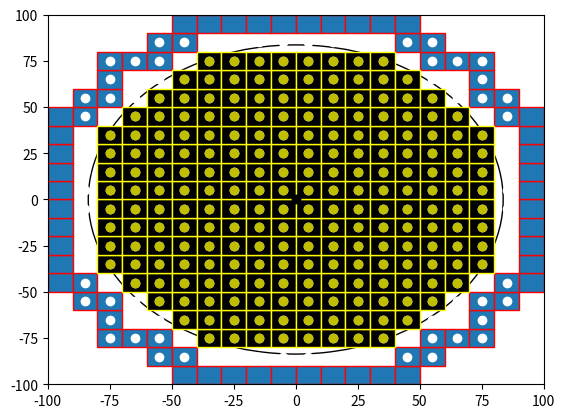

This chart was generated by the following Python code:

import numpy as np
import matplotlib.pyplot as plt
import matplotlib.patches as mpatches


bounding_box_2=np.array([[ -85, -75, -65, -55, -45, -35, -25, -15, -5, 5, 15, 25, 35, 45, 55, 65, 75, 85, -85, -75, -65, -55, -45, -35, -25, -15, -5, 5, 15, 25, 35, 45, 55, 65, 75, 85, -85, -75, -65, -55, -45, -35, -25, -15, -5, 5, 15, 25, 35, 45, 55, 65, 75, 85, -85, -75, -65, -55, -45, -35, -25, -15, -5, 5, 15, 25, 35, 45, 55, 65, 75, 85, -85, -75, -65, -55, -45, -35, -25, -15, -5, 5, 15, 25, 35, 45, 55, 65, 75, 85, -85, -75, -65, -55, -45, -35, -25, -15, -5, 5, 15, 25, 35, 45, 55, 65, 75, 85, -85, -75, -65, -55, -45, -35, -25, -15, -5, 5, 15, 25, 35, 45, 55, 65, 75, 85, -85, -75, -65, -55, -45, -35, -25, -15, -5, 5, 15, 25, 35, 45, 55, 65, 75, 85, -85, -75, -65, -55, -45, -35, -25, -15, -5, 5, 15, 25, 35, 45, 55, 65, 75, 85, -85, -75, -65, -55, -45, -35, -25, -15, -5, 5, 15, 25, 35, 45, 55, 65, 75, 85, -85, -75, -65, -55, -45, -35, -25, -15, -5, 5, 15, 25, 35, 45, 55, 65, 75, 85, -85, -75, -65, -55, -45, -35, -25, -15, -5, 5, 15, 25, 35, 45, 55, 65, 75, 85, -85, -75, -65, -55, -45, -35, -25, -15, -5, 5, 15, 25, 35, 45, 55, 65, 75, 85, -85, -75, -65, -55, -45, -35, -25, -15, -5, 5, 15, 25, 35, 45, 55, 65, 75, 85, -85, -75, -65, -55, -45, -35, -25, -15, -5, 5, 15, 25, 35, 45, 55, 65, 75, 85, -85, -75, -65, -55, -45, -35, -25, -15, -5, 5, 15, 25, 35, 45, 55, 65, 75, 85, -85, -75, -65, -55, -45, -35, -25, -15, -5, 5, 15, 25, 35, 45, 55, 65, 75, 85, -85, -75, -65, -55, -45, -35, -25, -15, -5, 5, 15, 25, 35, 45, 55, 65, 75, 85 ],[ -85, -85, -85, -85, -85, -85, -85, -85, -85, -85, -85, -85, -85, -85, -85, -85, -85, -85, -75, -75, -75, -75, -75, -75, -75, -75, -75, -75, -75, -75, -75, -75, -75, -75, -75, -75, -65, -65, -65, -65, -65, -65, -65, -65, -65, -65, -65, -65, -65, -65, -65, -65, -65, -65, -55, -55, -55, -55, -55, -55, -55, -55, -55, -55, -55, -55, -55, -55, -55, -55, -55, -55, -45, -45, -45, -45, -45, -45, -45, -45, -45, -45, -45, -45, -45, -45, -45, -45, -45, -45, -35, -35, -35, -35, -35, -35, -35, -35, -35, -35, -35, -35, -35, -35, -35, -35, -35, -35, -25, -25, -25, -25, -25, -25, -25, -25, -25, -25, -25, -25, -25, -25, -25, -25, -25, -25, -15, -15, -15, -15, -15, -15, -15, -15, -15, -15, -15, -15, -15, -15, -15, -15, -15, -15, -5, -5, -5, -5, -5, -5, -5, -5, -5, -5, -5, -5, -5, -5, -5, -5, -5, -5, 5, 5, 5, 5, 5, 5, 5, 5, 5, 5, 5, 5, 5, 5, 5, 5, 5, 5, 15, 15, 15, 15, 15, 15, 15, 15, 15, 15, 15, 15, 15, 15, 15, 15, 15, 15, 25, 25, 25, 25, 25, 25, 25, 25, 25, 25, 25, 25, 25, 25, 25, 25, 25, 25, 35, 35, 35, 35, 35, 35, 35, 35, 35, 35, 35, 35, 35, 35, 35, 35, 35, 35, 45, 45, 45, 45, 45, 45, 45, 45, 45, 45, 45, 45, 45, 45, 45, 45, 45, 45, 55, 55, 55, 55, 55, 55, 55, 55, 55, 55, 55, 55, 55, 55, 55, 55, 55, 55, 65, 65, 65, 65, 65, 65, 65, 65, 65, 65, 65, 65, 65, 65, 65, 65, 65, 65, 75, 75, 75, 75, 75, 75, 75, 75, 75, 75, 75, 75, 75, 75, 75, 75, 75, 75, 85, 85, 85, 85, 85, 85, 85, 85, 85, 85, 85, 85, 85, 85, 85, 85, 85, 85 ]])

bounding_box_3=np.array([[ -45, -35, -25, -15, -5, 5, 15, 25, 35, 45, -55, -45, 45, 55, -75, -65, -55, 55, 65, 75, -75, 75, -85, -75, 75, 85, -95, -85, 85, 95, -95, 95, -95, 95, -95, 95, -95, 95, -95, 95, -95, 95, -95, 95, -95, 95, -95, -85, 85, 95, -85, -75, 75, 85, -75, 75, -75, -65, -55, 55, 65, 75, -55, -45, 45, 55, -45, -35, -25, -15, -5, 5, 15, 25, 35, 45],[ -95, -95, -95, -95, -95, -95, -95, -95, -95, -95, -85, -85, -85, -85, -75, -75, -75, -75, -75, -75, -65, -65, -55, -55, -55, -55, -45, -45, -45, -45, -35, -35, -25, -25, -15, -15, -5, -5, 5, 5, 15, 15, 25, 25, 35, 35, 45, 45, 45, 45, 55, 55, 55, 55, 65, 65, 75, 75, 75, 75, 75, 75, 85, 85, 85, 85, 95, 95, 95, 95, 95, 95, 95, 95, 95, 95] ])

cell_rep=np.array([[ -35, -25, -15, -5, 5, 15, 25, 35, -45, -35, -25, -15, -5, 5, 15, 25, 35, 45, -55, -45, -35, -25, -15, -5, 5, 15, 25, 35, 45, 55, -65, -55, -45, -35, -25, -15, -5, 5, 15, 25, 35, 45, 55, 65, -75, -65, -55, -45, -35, -25, -15, -5, 5, 15, 25, 35, 45, 55, 65, 75, -75, -65, -55, -45, -35, -25, -15, -5, 5, 15, 25, 35, 45, 55, 65, 75, -75, -65, -55, -45, -35, -25, -15, -5, 5, 15, 25, 35, 45, 55, 65, 75, -75, -65, -55, -45, -35, -25, -15, -5, 5, 15, 25, 35, 45, 55, 65, 75, -75, -65, -55, -45, -35, -25, -15, -5, 5, 15, 25, 35, 45, 55, 65, 75, -75, -65, -55, -45, -35, -25, -15, -5, 5, 15, 25, 35, 45, 55, 65, 75, -75, -65, -55, -45, -35, -25, -15, -5, 5, 15, 25, 35, 45, 55, 65, 75, -75, -65, -55, -45, -35, -25, -15, -5, 5, 15, 25, 35, 45, 55, 65, 75, -65, -55, -45, -35, -25, -15, -5, 5, 15, 25, 35, 45, 55, 65, -55, -45, -35, -25, -15, -5, 5, 15, 25, 35, 45, 55, -45, -35, -25, -15, -5, 5, 15, 25, 35, 45, -35, -25, -15, -5, 5, 15, 25, 35 ],[ -75, -75, -75, -75, -75, -75, -75, -75, -65, -65, -65, -65, -65, -65, -65, -65, -65, -65, -55, -55, -55, -55, -55, -55, -55, -55, -55, -55, -55, -55, -45, -45, -45, -45, -45, -45, -45, -45, -45, -45, -45, -45, -45, -45, -35, -35, -35, -35, -35, -35, -35, -35, -35, -35, -35, -35, -35, -35, -35, -35, -25, -25, -25, -25, -25, -25, -25, -25, -25, -25, -25, -25, -25, -25, -25, -25, -15, -15, -15, -15, -15, -15, -15, -15, -15, -15, -15, -15, -15, -15, -15, -15, -5, -5, -5, -5, -5, -5, -5, -5, -5, -5, -5, -5, -5, -5, -5, -5, 5, 5, 5, 5, 5, 5, 5, 5, 5, 5, 5, 5, 5, 5, 5, 5, 15, 15, 15, 15, 15, 15, 15, 15, 15, 15, 15, 15, 15, 15, 15, 15, 25, 25, 25, 25, 25, 25, 25, 25, 25, 25, 25, 25, 25, 25, 25, 25, 35, 35, 35, 35, 35, 35, 35, 35, 35, 35, 35, 35, 35, 35, 35, 35, 45, 45, 45, 45, 45, 45, 45, 45, 45, 45, 45, 45, 45, 45, 55, 55, 55, 55, 55, 55, 55, 55, 55, 55, 55, 55, 65, 65, 65, 65, 65, 65, 65, 65, 65, 65, 75, 75, 75, 75, 75, 75, 75, 75  ]])
a=np.diag(range(15))
#print(a)
#print(len(bounding_box))
#print(bounding_box.size)
#print(bounding_box.shape)
#print(bounding_box.reshape(2,289))
#plt.matshow(bounding_box.reshape(2,289))
#(nrows, ncols) = bounding_box.shape
#pixel_plot=plt.figure() #make plot
#plt.title("bounding box")
fig,ax=plt.subplots()
plt.plot([ -85, -75, -65, -55, -45, -35, -25, -15, -5, 5, 15, 25, 35, 45, 55, 65, 75, 85, -85, -75, -65, -55, -45, -35, -25, -15, -5, 5, 15, 25, 35, 45, 55, 65, 75, 85, -85, -75, -65, -55, -45, -35, -25, -15, -5, 5, 15, 25, 35, 45, 55, 65, 75, 85, -85, -75, -65, -55, -45, -35, -25, -15, -5, 5, 15, 25, 35, 45, 55, 65, 75, 85, -85, -75, -65, -55, -45, -35, -25, -15, -5, 5, 15, 25, 35, 45, 55, 65, 75, 85, -85, -75, -65, -55, -45, -35, -25, -15, -5, 5, 15, 25, 35, 45, 55, 65, 75, 85, -85, -75, -65, -55, -45, -35, -25, -15, -5, 5, 15, 25, 35, 45, 55, 65, 75, 85, -85, -75, -65, -55, -45, -35, -25, -15, -5, 5, 15, 25, 35, 45, 55, 65, 75, 85, -85, -75, -65, -55, -45, -35, -25, -15, -5, 5, 15, 25, 35, 45, 55, 65, 75, 85, -85, -75, -65, -55, -45, -35, -25, -15, -5, 5, 15, 25, 35, 45, 55, 65, 75, 85, -85, -75, -65, -55, -45, -35, -25, -15, -5, 5, 15, 25, 35, 45, 55, 65, 75, 85, -85, -75, -65, -55, -45, -35, -25, -15, -5, 5, 15, 25, 35, 45, 55, 65, 75, 85, -85, -75, -65, -55, -45, -35, -25, -15, -5, 5, 15, 25, 35, 45, 55, 65, 75, 85, -85, -75, -65, -55, -45, -35, -25, -15, -5, 5, 15, 25, 35, 45, 55, 65, 75, 85, -85, -75, -65, -55, -45, -35, -25, -15, -5, 5, 15, 25, 35, 45, 55, 65, 75, 85, -85, -75, -65, -55, -45, -35, -25, -15, -5, 5, 15, 25, 35, 45, 55, 65, 75, 85, -85, -75, -65, -55, -45, -35, -25, -15, -5, 5, 15, 25, 35, 45, 55, 65, 75, 85, -85, -75, -65, -55, -45, -35, -25, -15, -5, 5, 15, 25, 35, 45, 55, 65, 75, 85 ],[ -85, -85, -85, -85, -85, -85, -85, -85, -85, -85, -85, -85, -85, -85, -85, -85, -85, -85, -75, -75, -75, -75, -75, -75, -75, -75, -75, -75, -75, -75, -75, -75, -75, -75, -75, -75, -65, -65, -65, -65, -65, -65, -65, -65, -65, -65, -65, -65, -65, -65, -65, -65, -65, -65, -55, -55, -55, -55, -55, -55, -55, -55, -55, -55, -55, -55, -55, -55, -55, -55, -55, -55, -45, -45, -45, -45, -45, -45, -45, -45, -45, -45, -45, -45, -45, -45, -45, -45, -45, -45, -35, -35, -35, -35, -35, -35, -35, -35, -35, -35, -35, -35, -35, -35, -35, -35, -35, -35, -25, -25, -25, -25, -25, -25, -25, -25, -25, -25, -25, -25, -25, -25, -25, -25, -25, -25, -15, -15, -15, -15, -15, -15, -15, -15, -15, -15, -15, -15, -15, -15, -15, -15, -15, -15, -5, -5, -5, -5, -5, -5, -5, -5, -5, -5, -5, -5, -5, -5, -5, -5, -5, -5, 5, 5, 5, 5, 5, 5, 5, 5, 5, 5, 5, 5, 5, 5, 5, 5, 5, 5, 15, 15, 15, 15, 15, 15, 15, 15, 15, 15, 15, 15, 15, 15, 15, 15, 15, 15, 25, 25, 25, 25, 25, 25, 25, 25, 25, 25, 25, 25, 25, 25, 25, 25, 25, 25, 35, 35, 35, 35, 35, 35, 35, 35, 35, 35, 35, 35, 35, 35, 35, 35, 35, 35, 45, 45, 45, 45, 45, 45, 45, 45, 45, 45, 45, 45, 45, 45, 45, 45, 45, 45, 55, 55, 55, 55, 55, 55, 55, 55, 55, 55, 55, 55, 55, 55, 55, 55, 55, 55, 65, 65, 65, 65, 65, 65, 65, 65, 65, 65, 65, 65, 65, 65, 65, 65, 65, 65, 75, 75, 75, 75, 75, 75, 75, 75, 75, 75, 75, 75, 75, 75, 75, 75, 75, 75, 85, 85, 85, 85, 85, 85, 85, 85, 85, 85, 85, 85, 85, 85, 85, 85, 85, 85 ], 'wo')
for item in range(bounding_box_3.shape[1]):
    recy=mpatches.Rectangle((bounding_box_3[0][item]-5,bounding_box_3[1][item]-5), 10, 10, ec="red")  
    ax.add_patch(recy) 
    #recy=mpatches.Rectangle((bounding_box_1[item][0]-5,bounding_box_1[item][1]-5), 10, 10, ec="none")
    #ax.add_patch(recy)

circ=mpatches.Circle((0, 0), 83.6505, ec="black", fc="none")
ax.plot([0],[0],'ko')
ax.add_patch(circ)
#ax.plot([ -25, -15, -5, 5, 15, 25, -45, -35, -25, 25, 35, 45, -55, -45, 45, 55, -65, -55, 55, 65, -75, -65, 65, 75, -75, 75, -85, -75, 75, 85, -85, 85, -85, 85, -85, 85, -85, 85, -85, -75, 75, 85, -75, 75, -75, -65, 65, 75, -65, -55, 55, 65, -55, -45, 45, 55, -45, -35, -25, 25, 35, 45, -25, -15, -5, 5, 15, 25 ],[ -85, -85, -85, -85, -85, -85, -75, -75, -75, -75, -75, -75, -65, -65, -65, -65, -55, -55, -55, -55, -45, -45, -45, -45, -35, -35, -25, -25, -25, -25, -15, -15, -5, -5, 5, 5, 15, 15, 25, 25, 25, 25, 35, 35, 45, 45, 45, 45, 55, 55, 55, 55, 65, 65, 65, 65, 75, 75, 75, 75, 75, 75, 85, 85, 85, 85, 85, 85 ],'bo')
#ax.plot([ -25, -15, -5, 5, 15, 25, -45, 45, -55, 55, -65, 65, -75, 75, -85, 85, -85, 85, -85, 85, -85, 85, -85, 85, -85, 85, -75, 75, -65, 65, -55, 55, -45, 45, -25, -15, -5, 5, 15, 25, ],[ -85, -85, -85, -85, -85, -85, -75, -75, -65, -65, -55, -55, -45, -45, -25, -25, -15, -15, -5, -5, 5, 5, 15, 15, 25, 25, 45, 45, 55, 55, 65, 65, 75, 75, 85, 85, 85, 85, 85, 85,  ], 'go' )
ax.plot([ -35, -25, -15, -5, 5, 15, 25, 35, -45, -35, -25, -15, -5, 5, 15, 25, 35, 45, -55, -45, -35, -25, -15, -5, 5, 15, 25, 35, 45, 55, -65, -55, -45, -35, -25, -15, -5, 5, 15, 25, 35, 45, 55, 65, -75, -65, -55, -45, -35, -25, -15, -5, 5, 15, 25, 35, 45, 55, 65, 75, -75, -65, -55, -45, -35, -25, -15, -5, 5, 15, 25, 35, 45, 55, 65, 75, -75, -65, -55, -45, -35, -25, -15, -5, 5, 15, 25, 35, 45, 55, 65, 75, -75, -65, -55, -45, -35, -25, -15, -5, 5, 15, 25, 35, 45, 55, 65, 75, -75, -65, -55, -45, -35, -25, -15, -5, 5, 15, 25, 35, 45, 55, 65, 75, -75, -65, -55, -45, -35, -25, -15, -5, 5, 15, 25, 35, 45, 55, 65, 75, -75, -65, -55, -45, -35, -25, -15, -5, 5, 15, 25, 35, 45, 55, 65, 75, -75, -65, -55, -45, -35, -25, -15, -5, 5, 15, 25, 35, 45, 55, 65, 75, -65, -55, -45, -35, -25, -15, -5, 5, 15, 25, 35, 45, 55, 65, -55, -45, -35, -25, -15, -5, 5, 15, 25, 35, 45, 55, -45, -35, -25, -15, -5, 5, 15, 25, 35, 45, -35, -25, -15, -5, 5, 15, 25, 35 ],[ -75, -75, -75, -75, -75, -75, -75, -75, -65, -65, -65, -65, -65, -65, -65, -65, -65, -65, -55, -55, -55, -55, -55, -55, -55, -55, -55, -55, -55, -55, -45, -45, -45, -45, -45, -45, -45, -45, -45, -45, -45, -45, -45, -45, -35, -35, -35, -35, -35, -35, -35, -35, -35, -35, -35, -35, -35, -35, -35, -35, -25, -25, -25, -25, -25, -25, -25, -25, -25, -25, -25, -25, -25, -25, -25, -25, -15, -15, -15, -15, -15, -15, -15, -15, -15, -15, -15, -15, -15, -15, -15, -15, -5, -5, -5, -5, -5, -5, -5, -5, -5, -5, -5, -5, -5, -5, -5, -5, 5, 5, 5, 5, 5, 5, 5, 5, 5, 5, 5, 5, 5, 5, 5, 5, 15, 15, 15, 15, 15, 15, 15, 15, 15, 15, 15, 15, 15, 15, 15, 15, 25, 25, 25, 25, 25, 25, 25, 25, 25, 25, 25, 25, 25, 25, 25, 25, 35, 35, 35, 35, 35, 35, 35, 35, 35, 35, 35, 35, 35, 35, 35, 35, 45, 45, 45, 45, 45, 45, 45, 45, 45, 45, 45, 45, 45, 45, 55, 55, 55, 55, 55, 55, 55, 55, 55, 55, 55, 55, 65, 65, 65, 65, 65, 65, 65, 65, 65, 65, 75, 75, 75, 75, 75, 75, 75, 75  ],'yo')
#ax.grid()
for item in range(cell_rep.shape[1]):
    recy2=mpatches.Rectangle((cell_rep[0][item]-5,cell_rep[1][item]-5), 10, 10, ec="yellow",fc="black")  
    ax.add_patch(recy2) 
    #recy=mpatches.Rectangle((bounding_box_1[item][0]-5,bounding_box_1[item][1]-5), 10, 10, ec="none")
    #ax.add_patch(recy)

plt.axis([-100, 100, -100, 100])
plt.show()

